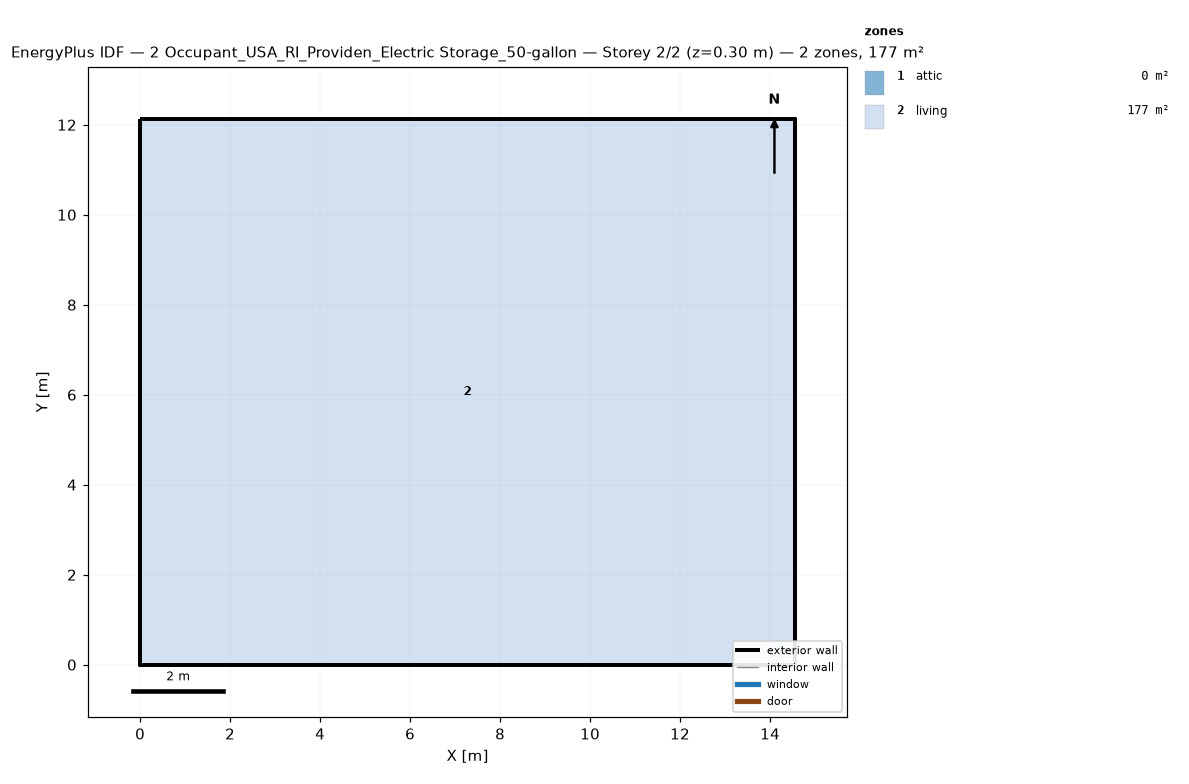
=== STOREY PLAN SPEC (per zone: floor XY polygon, exterior-wall plan segments, windows/doors) ===
zone 1: attic  (0.0 m²)
  exterior wall: (14.55, 0.00) – (14.55, 12.13) – (14.55, 6.06)  [18.2 m]
  exterior wall: (0.00, 12.13) – (0.00, 0.00) – (0.00, 6.06)  [18.2 m]
zone 2: living  (176.5 m²)
  floor: (0.00, 0.00) (0.00, 12.13) (14.55, 12.13) (14.55, 0.00)
  exterior wall: (0.00, 0.00) – (14.55, 0.00)  [14.6 m]
  exterior wall: (14.55, 0.00) – (14.55, 12.13)  [12.1 m]
  exterior wall: (14.55, 12.13) – (0.00, 12.13)  [14.6 m]
  exterior wall: (0.00, 12.13) – (0.00, 0.00)  [12.1 m]

=== DERIVED (storey summary) ===
Building: 2 Occupant_USA_RI_Providen_Electric Storage_50-gallon
Storey: 2 of 2  (floor level z = 0.30 m)
Storey gross floor area: 176.5 m²
Zones on this storey: 2
  - attic: floor 0.0 m²; exterior wall 36.4 m (24.5 m²); WWR 0.0%
  - living: floor 176.5 m²; exterior wall 53.4 m (146.4 m²); WWR 0.0%
Zone adjacency: (none detected)